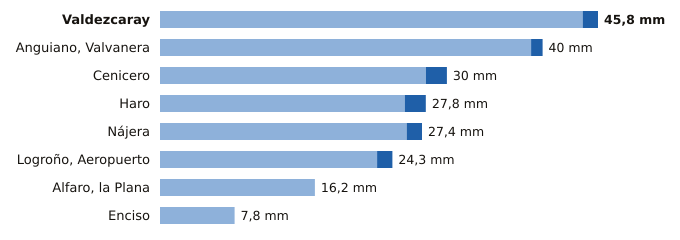

Values plotted in this chart, from the file beside it:
estacion, provincia, indicativo, mm_6_dias_anteriores, mm_hoy, mm_7_dias, horas_de_hoy
Valdezcaray, La Rioja, 9115X, 44.2, 1.6, 45.8, 12
Anguiano, Valvanera, La Rioja, 9136X, 38.8, 1.2, 40.0, 11
Cenicero, La Rioja, 9145Y, 27.8, 2.2, 30.0, 11
Haro, La Rioja, 9121X, 25.6, 2.2, 27.8, 11
Nájera, La Rioja, 9141V, 25.8, 1.6, 27.4, 12
Logroño, Aeropuerto, La Rioja, 9170, 22.7, 1.6, 24.3, 12
Alfaro, la Plana, La Rioja, 9293X, 16.2, 0.0, 16.2, 12
Enciso, La Rioja, 9188, 7.8, 0.0, 7.8, 8
